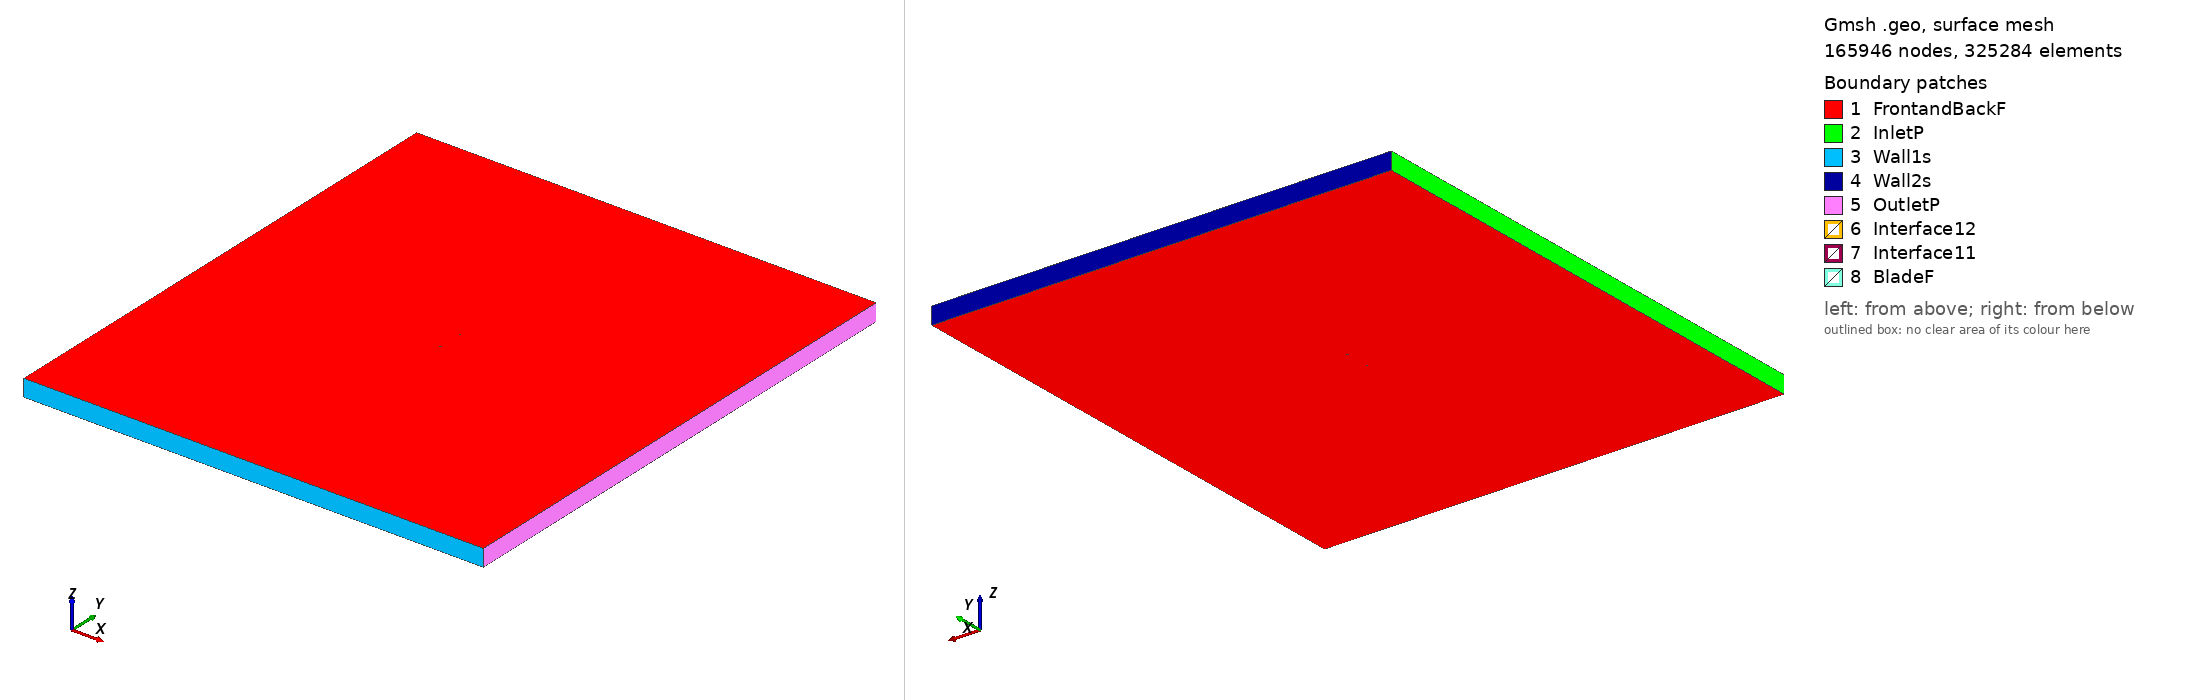

Gmsh geometry script, surface-meshed: 165946 nodes, 325284 surface elements. Boundary patches (legend numbers): 1 FrontandBackF, 2 InletP, 3 Wall1s, 4 Wall2s, 5 OutletP, 6 Interface12, 7 Interface11, 8 BladeF. Left view from above one corner, right view from below the opposite corner. Legend entries are the model's physical surfaces. The drawing asked Gmsh for element sizes between 1% and 20% of the model's largest extent; the script's own settings can give other sizes.

=== fx711530_tsr_3.4164_aoa_-8.7901.geo (drawn) ===
SetFactory("OpenCASCADE");

Point(1) = {0.074233, 0.748530, 0, 1.0};
Point(2) = {0.069741, 0.747374, 0, 1.0};
Point(3) = {0.063597, 0.745747, 0, 1.0};
Point(4) = {0.060153, 0.744779, 0, 1.0};
Point(5) = {0.056470, 0.743790, 0, 1.0};
Point(6) = {0.052582, 0.742658, 0, 1.0};
Point(7) = {0.048485, 0.741531, 0, 1.0};
Point(8) = {0.044220, 0.740237, 0, 1.0};
Point(9) = {0.039789, 0.738912, 0, 1.0};
Point(10) = {0.035256, 0.737265, 0, 1.0};
Point(11) = {0.030582, 0.735683, 0, 1.0};
Point(12) = {0.025811, 0.734004, 0, 1.0};
Point(13) = {0.020937, 0.732426, 0, 1.0};
Point(14) = {0.015988, 0.730886, 0, 1.0};
Point(15) = {0.010982, 0.729428, 0, 1.0};
Point(16) = {0.005948, 0.728013, 0, 1.0};
Point(17) = {0.000891, 0.726746, 0, 1.0};
Point(18) = {-0.004157, 0.725564, 0, 1.0};
Point(19) = {-0.009187, 0.724540, 0, 1.0};
Point(20) = {-0.014158, 0.723589, 0, 1.0};
Point(21) = {-0.019067, 0.722807, 0, 1.0};
Point(22) = {-0.023877, 0.722100, 0, 1.0};
Point(23) = {-0.028578, 0.721547, 0, 1.0};
Point(24) = {-0.033141, 0.721066, 0, 1.0};
Point(25) = {-0.037553, 0.720729, 0, 1.0};
Point(26) = {-0.041783, 0.720461, 0, 1.0};
Point(27) = {-0.045826, 0.720329, 0, 1.0};
Point(28) = {-0.049653, 0.720269, 0, 1.0};
Point(29) = {-0.053255, 0.720327, 0, 1.0};
Point(30) = {-0.056609, 0.720449, 0, 1.0};
Point(31) = {-0.059708, 0.720696, 0, 1.0};
Point(32) = {-0.062529, 0.720986, 0, 1.0};
Point(33) = {-0.065069, 0.721384, 0, 1.0};
Point(34) = {-0.067307, 0.721830, 0, 1.0};
Point(35) = {-0.069242, 0.722366, 0, 1.0};
Point(36) = {-0.070853, 0.722925, 0, 1.0};
Point(37) = {-0.072151, 0.723601, 0, 1.0};
Point(38) = {-0.073099, 0.724192, 0, 1.0};
Point(39) = {-0.073754, 0.725093, 0, 1.0};
Point(40) = {-0.074119, 0.726343, 0, 1.0};
Point(41) = {-0.074148, 0.727645, 0, 1.0};
Point(42) = {-0.073796, 0.728701, 0, 1.0};
Point(43) = {-0.073071, 0.729551, 0, 1.0};
Point(44) = {-0.072038, 0.730588, 0, 1.0};
Point(45) = {-0.070671, 0.731607, 0, 1.0};
Point(46) = {-0.068988, 0.732703, 0, 1.0};
Point(47) = {-0.066990, 0.733804, 0, 1.0};
Point(48) = {-0.064688, 0.734950, 0, 1.0};
Point(49) = {-0.062087, 0.736079, 0, 1.0};
Point(50) = {-0.059207, 0.737250, 0, 1.0};
Point(51) = {-0.056047, 0.738380, 0, 1.0};
Point(52) = {-0.052630, 0.739523, 0, 1.0};
Point(53) = {-0.048964, 0.740622, 0, 1.0};
Point(54) = {-0.045070, 0.741717, 0, 1.0};
Point(55) = {-0.040956, 0.742739, 0, 1.0};
Point(56) = {-0.036648, 0.743751, 0, 1.0};
Point(57) = {-0.032154, 0.744670, 0, 1.0};
Point(58) = {-0.027505, 0.745563, 0, 1.0};
Point(59) = {-0.022706, 0.746342, 0, 1.0};
Point(60) = {-0.017790, 0.747079, 0, 1.0};
Point(61) = {-0.012764, 0.747674, 0, 1.0};
Point(62) = {-0.007660, 0.748217, 0, 1.0};
Point(63) = {-0.002491, 0.748615, 0, 1.0};
Point(64) = {0.002713, 0.748934, 0, 1.0};
Point(65) = {0.007939, 0.749106, 0, 1.0};
Point(66) = {0.013151, 0.749228, 0, 1.0};
Point(67) = {0.018335, 0.749255, 0, 1.0};
Point(68) = {0.023458, 0.749223, 0, 1.0};
Point(69) = {0.028513, 0.749063, 0, 1.0};
Point(70) = {0.033447, 0.748967, 0, 1.0};
Point(71) = {0.038265, 0.748765, 0, 1.0};
Point(72) = {0.042890, 0.748841, 0, 1.0};
Point(73) = {0.047346, 0.748896, 0, 1.0};
Point(74) = {0.051592, 0.749059, 0, 1.0};
Point(75) = {0.055641, 0.749153, 0, 1.0};
Point(76) = {0.059451, 0.749323, 0, 1.0};
Point(77) = {0.063026, 0.749441, 0, 1.0};
Point(78) = {0.069374, 0.749746, 0, 1.0};
Point(79) = {0.074005, 0.750000, 0, 1.0};
Point(80) = {-0.074233, -0.748530, 0, 1.0};
Point(81) = {-0.069741, -0.747374, 0, 1.0};
Point(82) = {-0.063597, -0.745747, 0, 1.0};
Point(83) = {-0.060153, -0.744779, 0, 1.0};
Point(84) = {-0.056470, -0.743790, 0, 1.0};
Point(85) = {-0.052582, -0.742658, 0, 1.0};
Point(86) = {-0.048485, -0.741531, 0, 1.0};
Point(87) = {-0.044220, -0.740237, 0, 1.0};
Point(88) = {-0.039789, -0.738912, 0, 1.0};
Point(89) = {-0.035256, -0.737265, 0, 1.0};
Point(90) = {-0.030582, -0.735683, 0, 1.0};
Point(91) = {-0.025811, -0.734004, 0, 1.0};
Point(92) = {-0.020937, -0.732426, 0, 1.0};
Point(93) = {-0.015988, -0.730886, 0, 1.0};
Point(94) = {-0.010982, -0.729428, 0, 1.0};
Point(95) = {-0.005948, -0.728013, 0, 1.0};
Point(96) = {-0.000891, -0.726746, 0, 1.0};
Point(97) = {0.004157, -0.725564, 0, 1.0};
Point(98) = {0.009187, -0.724540, 0, 1.0};
Point(99) = {0.014158, -0.723589, 0, 1.0};
Point(100) = {0.019067, -0.722807, 0, 1.0};
Point(101) = {0.023877, -0.722100, 0, 1.0};
Point(102) = {0.028578, -0.721547, 0, 1.0};
Point(103) = {0.033141, -0.721066, 0, 1.0};
Point(104) = {0.037553, -0.720729, 0, 1.0};
Point(105) = {0.041783, -0.720461, 0, 1.0};
Point(106) = {0.045826, -0.720329, 0, 1.0};
Point(107) = {0.049653, -0.720269, 0, 1.0};
Point(108) = {0.053255, -0.720327, 0, 1.0};
Point(109) = {0.056609, -0.720449, 0, 1.0};
Point(110) = {0.059708, -0.720696, 0, 1.0};
Point(111) = {0.062529, -0.720986, 0, 1.0};
Point(112) = {0.065069, -0.721384, 0, 1.0};
Point(113) = {0.067307, -0.721830, 0, 1.0};
Point(114) = {0.069242, -0.722366, 0, 1.0};
Point(115) = {0.070853, -0.722925, 0, 1.0};
Point(116) = {0.072151, -0.723601, 0, 1.0};
Point(117) = {0.073099, -0.724192, 0, 1.0};
Point(118) = {0.073754, -0.725093, 0, 1.0};
Point(119) = {0.074119, -0.726343, 0, 1.0};
Point(120) = {0.074148, -0.727645, 0, 1.0};
Point(121) = {0.073796, -0.728701, 0, 1.0};
Point(122) = {0.073071, -0.729551, 0, 1.0};
Point(123) = {0.072038, -0.730588, 0, 1.0};
Point(124) = {0.070671, -0.731607, 0, 1.0};
Point(125) = {0.068988, -0.732703, 0, 1.0};
Point(126) = {0.066990, -0.733804, 0, 1.0};
Point(127) = {0.064688, -0.734950, 0, 1.0};
Point(128) = {0.062087, -0.736079, 0, 1.0};
Point(129) = {0.059207, -0.737250, 0, 1.0};
Point(130) = {0.056047, -0.738380, 0, 1.0};
Point(131) = {0.052630, -0.739523, 0, 1.0};
Point(132) = {0.048964, -0.740622, 0, 1.0};
Point(133) = {0.045070, -0.741717, 0, 1.0};
Point(134) = {0.040956, -0.742739, 0, 1.0};
Point(135) = {0.036648, -0.743751, 0, 1.0};
Point(136) = {0.032154, -0.744670, 0, 1.0};
Point(137) = {0.027505, -0.745563, 0, 1.0};
Point(138) = {0.022706, -0.746342, 0, 1.0};
Point(139) = {0.017790, -0.747079, 0, 1.0};
Point(140) = {0.012764, -0.747674, 0, 1.0};
Point(141) = {0.007660, -0.748217, 0, 1.0};
Point(142) = {0.002491, -0.748615, 0, 1.0};
Point(143) = {-0.002713, -0.748934, 0, 1.0};
Point(144) = {-0.007939, -0.749106, 0, 1.0};
Point(145) = {-0.013151, -0.749228, 0, 1.0};
Point(146) = {-0.018335, -0.749255, 0, 1.0};
Point(147) = {-0.023458, -0.749223, 0, 1.0};
Point(148) = {-0.028513, -0.749063, 0, 1.0};
Point(149) = {-0.033447, -0.748967, 0, 1.0};
Point(150) = {-0.038265, -0.748765, 0, 1.0};
Point(151) = {-0.042890, -0.748841, 0, 1.0};
Point(152) = {-0.047346, -0.748896, 0, 1.0};
Point(153) = {-0.051592, -0.749059, 0, 1.0};
Point(154) = {-0.055641, -0.749153, 0, 1.0};
Point(155) = {-0.059451, -0.749323, 0, 1.0};
Point(156) = {-0.063026, -0.749441, 0, 1.0};
Point(157) = {-0.069374, -0.749746, 0, 1.0};
Point(158) = {-0.074005, -0.750000, 0, 1.0};

// Lines: first blade (splines 1-4)
Spline(1) = {1:24};
Spline(2) = {24:56};
Spline(3) = {56:79};
Spline(4) = {79,1};

// Lines: second blade (splines 5-8)
Spline(5) = {80:103};
Spline(6) = {103:135};
Spline(7) = {135:158};
Spline(8) = {158,80};

// Outer domain (points 20001-4 and lines)
Point(159) = {-13.50000000, -15.00000000, 0, 1.0};
Point(160) = {-13.50000000, 15.00000000, 0, 1.0};
Point(161) = {13.50000000, 15.00000000, 0, 1.0};
Point(162) = {13.50000000, -15.00000000, 0, 1.0};
Line(11) = {159, 160};
Line(12) = {160, 161};
Line(13) = {161, 162};
Line(14) = {159, 162};

// Interface (between moving and stationary domain) (circles)
Circle(9) = {0, 0, 0, 0.80000000, 0, 2*Pi};
Circle(10) = {0, 0, 0, 0.80000000, 0, 2*Pi};

// Loops collect Lines/Splines/etc (blade1, blade2, domain, first circle)
Line Loop(1) = {1:4};
Line Loop(2) = {5:8};
Line Loop(3) = {11,12,13,-14};
Line Loop(4) = {9};

// BooleanDifference cuts out the circle/interface from the domain
Plane Surface(1) = {3};
Plane Surface(2) = {4};
BooleanDifference{ Surface{1}; Delete;}{ Surface{2}; Delete;}

// This one cuts out the blades from the inner circle/interface
Line Loop(6) = {10};
Plane Surface(5) = {6};
Plane Surface(6) = {1};
Plane Surface(7) = {2};
BooleanDifference{ Surface{5}; Delete;}{ Surface{6,7}; Delete;}

// extrude to 3rd dimension
Extrude {0, 0, 1} {Surface{1}; Surface{5}; Layers{1}; Recombine;}

// Physical Surfaces are the named boundaries (patches)
Physical Surface("Interface11") = {12};
Physical Surface("Interface12") = {10};

// sides of domain
Physical Surface("InletP") = {6};
Physical Surface("OutletP") = {9};

// top and bottom of domain
Physical Surface("Wall1s") = {7};
Physical Surface("Wall2s") = {8};

// Check FrontandBackF by ensuring there is nothing in the 3rd dimension
Physical Surface("FrontandBackF") = {1,11,5,21};
Physical Surface("BladeF") = {13:20};
Physical Volume("Turbine") = {2};
Physical Volume("Farfield") = {1};

// settings for airfoil boundary layer
Field[1] = BoundaryLayer;
Field[1].EdgesList = {1:8};
Field[1].hwall_n = 1e-3;
Field[1].thickness = 1.5e-2;
Field[1].ratio = 1.05;
Field[1].Quads = 1;
BoundaryLayer Field = 1;

// control points for mesh (blade and interface)
// floor((arc length / 1.5mm)/ 6) -> Transfinite Line
Transfinite Line {1,2,3,5,6,7} = 34 Using Progression 1;
Transfinite Line {4,8} = 2 Using Progression 1;
Transfinite Line {9, 15} = 800 Using Progression 1;

// For more information on gmsh syntax, visit http://gmsh.info/doc/texinfo/gmsh.html
